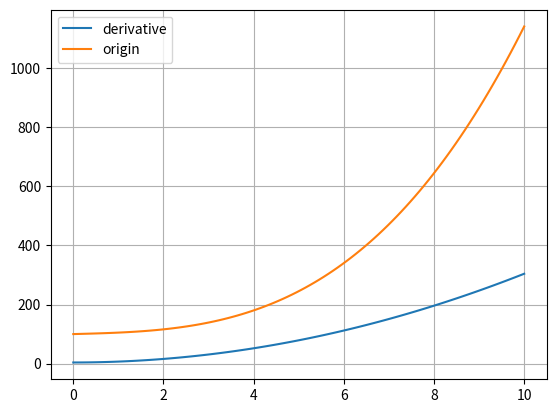

Write the Python code that produced this figure.
import numpy as np
import matplotlib.pyplot as plt
from scipy.integrate import odeint


def diff(y, x, k, n, b):
    res = k * (np.array(x) ** n) + b
    return res


x = np.linspace(0, 10, 100)
y = odeint(func=diff, y0=100.0, t=x, args=(3.0, 2, 4.0))

plt.plot(x, 3.0*(np.array(x) ** 2) + 4.0, label='derivative')
plt.plot(x, y[:, 0], label='origin')
plt.grid()
plt.legend()
plt.show()
